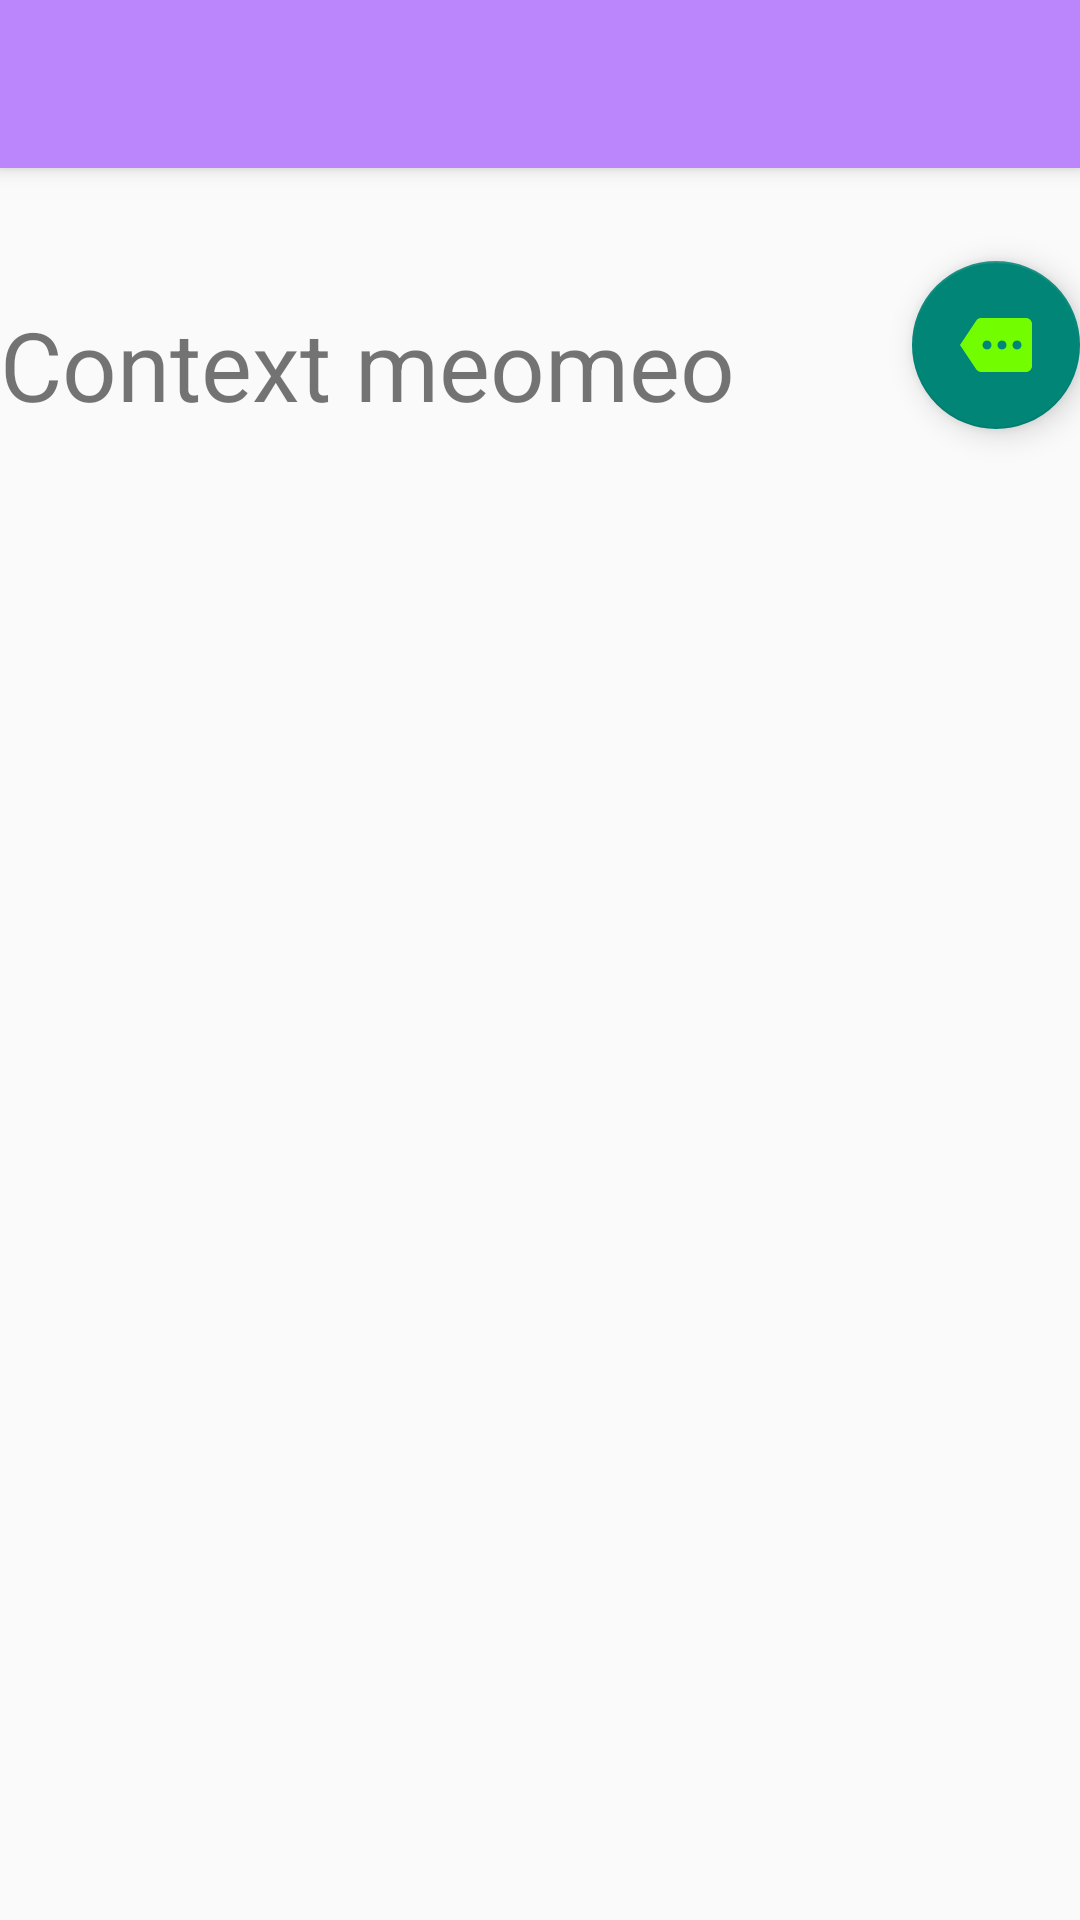

Reconstruct the res/layout file that produces this screen, plus the resources it refers to.
<!-- AndroidManifest.xml: application theme Theme.AppCompat.DayNight.NoActionBar -->
<!-- res/layout/activity_main.xml -->
<?xml version="1.0" encoding="utf-8"?>
<androidx.constraintlayout.widget.ConstraintLayout xmlns:android="http://schemas.android.com/apk/res/android"
    xmlns:app="http://schemas.android.com/apk/res-auto"
    xmlns:tools="http://schemas.android.com/tools"
    android:layout_width="match_parent"
    android:layout_height="match_parent"
    tools:context=".MainActivity">

    <androidx.appcompat.widget.Toolbar
        android:id="@+id/my_toolbar"
        android:layout_width="match_parent"
        android:layout_height="?attr/actionBarSize"
        android:background="@color/purple_200"
        android:elevation="4dp"
        android:popupTheme="@style/ThemeOverlay.AppCompat.Light"
        android:theme="@style/ThemeOverlay.AppCompat.ActionBar" />

    <TextView
        android:id="@+id/txContext"
        android:layout_width="wrap_content"
        android:layout_height="wrap_content"
        android:layout_marginTop="100dp"
        android:text="Context meomeo"
        android:textSize="32dp"
        app:layout_constraintStart_toStartOf="parent"
        app:layout_constraintTop_toTopOf="parent" />

    <com.google.android.material.floatingactionbutton.FloatingActionButton

        android:layout_width="56dp"
        android:layout_height="56dp"
        android:src="@drawable/baseline_more_24"
        app:layout_constraintBottom_toBottomOf="@+id/txContext"
        app:layout_constraintEnd_toEndOf="parent">

    </com.google.android.material.floatingactionbutton.FloatingActionButton>

</androidx.constraintlayout.widget.ConstraintLayout>
<!-- resources referenced by this layout -->
<resources>
  <!-- drawable baseline_more_24 (drawable) -->
  <vector android:autoMirrored="true" android:height="36dp"
      android:tint="#73FD01" android:viewportHeight="24"
      android:viewportWidth="24" android:width="36dp" xmlns:android="http://schemas.android.com/apk/res/android">
      <path android:fillColor="@android:color/white" android:pathData="M22,3L7,3c-0.69,0 -1.23,0.35 -1.59,0.88L0,12l5.41,8.11c0.36,0.53 0.97,0.89 1.66,0.89L22,21c1.1,0 2,-0.9 2,-2L24,5c0,-1.1 -0.9,-2 -2,-2zM9,13.5c-0.83,0 -1.5,-0.67 -1.5,-1.5s0.67,-1.5 1.5,-1.5 1.5,0.67 1.5,1.5 -0.67,1.5 -1.5,1.5zM14,13.5c-0.83,0 -1.5,-0.67 -1.5,-1.5s0.67,-1.5 1.5,-1.5 1.5,0.67 1.5,1.5 -0.67,1.5 -1.5,1.5zM19,13.5c-0.83,0 -1.5,-0.67 -1.5,-1.5s0.67,-1.5 1.5,-1.5 1.5,0.67 1.5,1.5 -0.67,1.5 -1.5,1.5z"/>
  </vector>
  <!-- not gathered from this repository: default colours our renderer supplied (Android Studio template values) -->
  <color name="purple_200">#FFBB86FC</color>
</resources>
